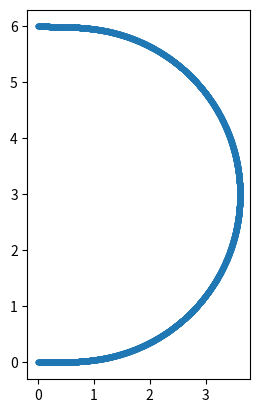
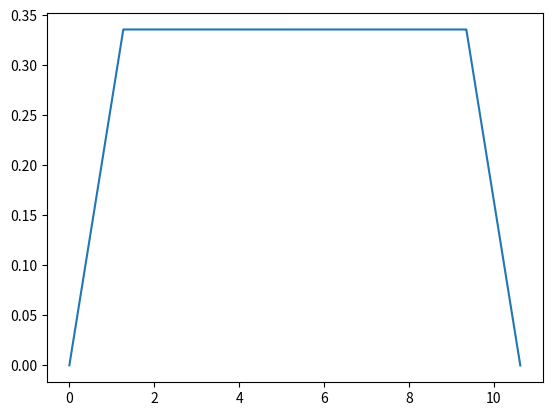

The script that saved these images, in order: (Note: this script raises an exception after producing the figures.)
# -*- coding: utf-8 -*-
"""
Created on Fri Jul 17 11:58:33 2020

@author: Dylan
"""
#%%
import numpy as np
from numpy import pi, sin, cos, tanh, sqrt
from numpy.linalg import norm
import matplotlib.pyplot as plt
import scipy.optimize as opt

def _rotate_points(points, angle = 45, center = (0,0)):
    """ Rotates points around a centerpoint defined by ``center``.  ``points`` may be
    input as either single points [1,2] or array-like[N][2], and will return in kind
    """
    if angle == 0:
         return points
    angle = angle*pi/180
    ca = cos(angle)
    sa = sin(angle)
    sa = np.array((-sa, sa))
    c0 = np.array(center)
    if np.asarray(points).ndim == 2:
        return (points - c0) * ca + (points - c0)[:,::-1] * sa + c0
    if np.asarray(points).ndim == 1:
        return (points - c0) * ca + (points - c0)[::-1] * sa + c0

def _reflect_points(points, p1 = (0,0), p2 = (1,0)):
    """ Reflects points across the line formed by p1 and p2.  ``points`` may be
    input as either single points [1,2] or array-like[N][2], and will return in kind
    """
    # From http://math.stackexchange.com/questions/11515/point-reflection-across-a-line
    points = np.array(points); p1 = np.array(p1); p2 = np.array(p2)
    if np.asarray(points).ndim == 1:
        return 2*(p1 + (p2-p1)*np.dot((p2-p1),(points-p1))/norm(p2-p1)**2) - points
    if np.asarray(points).ndim == 2:
        return np.array([2*(p1 + (p2-p1)*np.dot((p2-p1),(p-p1))/norm(p2-p1)**2) - p for p in points])

def cumtrapz(x):
    """ Numpy-based implementation of the cumulative trapezoidal integration 
    function usually found in scipy (scipy.integrate.cumtrapz) """
    return np.cumsum((x[1:] + x[:-1]) / 2)

def pp(points):
    """ Plots a list of points """
    plt.plot(points[:,0], points[:,1], '.--')
    plt.gca().set_aspect('equal', 'box')

def arc(radius = 10, angle = 90, num_pts = 720):
    """ Produces an arc of points with `num_pts` per 360 degrees.  An extra point is
    tacked on each end to ensure that the numerical gradient is accurate """
    t = np.linspace(0, angle*np.pi/180, abs(int(num_pts*angle/360))-2)
    x = radius*np.cos(t)
    y = radius*np.sin(t)
    points = np.array((x,y)).T
    start_angle = 90*np.sign(angle)
    end_angle = start_angle + angle
    return points, start_angle, end_angle

def partial_euler_Reff(Reff = 3, a = 90, p = 0.2, num_pts = 4000, 
                       *args, **kwargs):
    """ Creates a partial Euler bend formed by two clothoid curves and one 
    normal arc.
    
    Parameters
    ----------
    Reff : float
        Total effective radius of the partial Euler bend.
    a : float
        Total angle of the partial Euler bend in degrees.
    p : float
        Bend parameter. Expressed as the decimal percentage of the curve that 
        is clothoid.
    num_pts : int
        The number of points in the final curve.

    Returns
    -------
    x : ndarray
        Array of the x-coordinate values of the partial Euler curve.
    y : ndarray
        Array of the y-coordinate values of the partial Euler curve.
    """
    η = kwargs.get('η', 1)
    j = kwargs.get('j', 0)
    if a <= 0 or a > 180: 
        raise ValueError("'a' must be a float such that 0 < a ≤ 180.")

    # Overhead calculations
    a = np.radians(a)
    asp = p*a / 2
    Rp = (j*Reff*η + 1 - j) / (2*sqrt(asp))
    sp = (j*Reff*η + 1 - j) * sqrt(2*asp)
    s0 = 2*sp + Rp*a*(1 - p)
    scale = a / (2*sp*(s0 - sp))
    if p == 0:
        s0 = a * (j*Reff*η + 1 - j)
        scale = a / s0

    # Constructing s and K arrays
    s = np.linspace(0, s0, num_pts)
    K = np.zeros(num_pts)
    if p == 0: K += 1
    else:
        i1 = np.argmax(s > sp)
        i2 = np.argmax(s >= s0 - sp)
        K = np.concatenate([np.multiply(np.ones(i1), 2*s[:i1]),
                            np.multiply(np.ones(i2-i1), 2*sp),
                            np.multiply(np.ones(num_pts-i2), 
                                        2 * (s0 - s[i2:num_pts]))])
    K *= scale * ((1 - j)/Reff + j)
    s *= Reff * (1 - j) + j

    # Integrating to find x and y
    ds = s[1] - s[0]
    φ = cumtrapz(K*ds)
    x = np.cumsum(ds*cos(φ))
    y = np.cumsum(ds*sin(φ))
    x = np.concatenate([[0], x])
    y = np.concatenate([[0], y])

    # Calculating η rescaling factor
    middle = int((num_pts - 1) / 2)
    η = Reff / (y[middle] + x[middle] / np.tan(a/2))

    if j == 1: return x, y
    else: return partial_euler_Reff(Reff, np.degrees(a), p, num_pts, η = η, j = 1)

def partial_euler(Rmin = 3, a = 90, p = 0.2, num_pts = 4000):
    """ Creates a partial Euler bend formed by two clothoid curves and one 
    normal arc.
    
    Parameters
    ----------
    Rmin : float
        Radius of the normal portion of the Euler bend.
    a : float
        Total angle of the partial Euler bend in degrees.
    p : float
        Bend parameter. Expressed as the decimal percentage of the curve that 
        is clothoid.
    num_pts : int
        The number of points in the final curve.

    Returns
    -------
    x : ndarray
        Array of the x-coordinate values of the partial Euler curve.
    y : ndarray
        Array of the y-coordinate values of the partial Euler curve.

    FIXME add reference
    """
    # Overhead calculations
    a = np.radians(a)
    sp = sqrt(p*a)      # Clothoid-to-normal transition point s value
    s0 = 2*sp + a*(1-p)/(2*sqrt(p*a/2))
    c = 1 / (2*sp*Rmin) # Scaling factor to enforce Rmin
    print(sp)

    # Constructing s and K arrays
    s = np.linspace(0, s0, num_pts)
    if p == 0: K = np.array([[1/Rmin] * len(s)])
    else:
        i1 = np.argmax(s > sp)
        i2 = np.argmax(s >= s0 - sp)
        print(i1)
        print(i2)
        K = c * np.concatenate([np.multiply(np.ones(i1), 2*s[:i1]),
                                np.multiply(np.ones(i2-i1), 2*sp),
                                np.multiply(np.ones(num_pts-i2), 
                                            2*(s0 - s[i2:num_pts]))])

    # Integrating to find x and y
    ds = s[1] - s[0]
    p = cumtrapz(K*ds)
    x, y = np.concatenate([np.array([[0],[0]]), 
                           np.cumsum([ds*cos(p), ds*sin(p)], axis = 1)],
                          axis = 1)

    return x, y

def spiral(num_turns = 3.25, gap = 3, inner_gap = 9, num_pts_half = 3000):
    """ Creates a 

    Parameters
    ----------
    num_turns : int or float
        The number of turns in the spiral. Must be greater than or equal to 1. 
        If ``num_turns`` is an even integer, the output port of the spiral 
        will be extended to be on the same side as the input port. If 
        ``num_turns`` is an odd integer, the spiral will be rotationally 
        symmetrical. If ``num_turns`` is a float, the output port of the 
        spiral will be extended, with a 0.5 decimal value resulting in a 90 
        degree increase in the arm length.
    gap : int or float
        The distance between any point on one arm of the spiral and the adjacent point on the opposite arm of the spiral.
    inner_gap : int or float
        The inner size of the spiral, equal to the distance between the two 
        spiral-to-S-curve transition points.
    num_pts_half: int
        The number of points in one arm of the normal curve. If ``num_turns`` 
        is int, the total number of points in the spiral will be 
        2 * ``num_pts_half``; if ``num_turns`` is float, the total number of 
        points will be 2 * ``num_pts_half`` + num_pts_stub.

    Returns
    -------
    x : ndarray
        Array of the x-coordinates of the spiral.
    y : ndarray
        Array of the y-coordinates of the spiral.
    """
    if num_turns < 1: raise ValueError('"num_turns" must be greater than or '
                                       'equal to 1')
    num_turns1 = np.floor(num_turns)
    num_turns2 = num_turns1 + 2*(num_turns - num_turns1)
    if (num_turns % 2) == 0: num_turns1 -= 1
    num_pts1 = int(num_pts_half/2)

    a1 = pi/2
    a2 = pi*num_turns1 + a1
    a3 = pi*num_turns2 + a1
    n_range = (a2-a1) / (num_pts1-1)

    a = inner_gap/2 - gap/2
    b = gap/pi
    a_spiral = np.array([np.linspace(a1, a2, num_pts1),
                        np.concatenate([np.linspace(a1, a2, num_pts1),
                                        np.arange(a2, a3, n_range)[1:]])])
    r_spiral = a + b * a_spiral
    x_spiral = np.array([np.zeros(num_pts1), np.zeros(len(a_spiral[1]))])
    y_spiral = np.array([np.zeros(num_pts1), np.zeros(len(a_spiral[1]))])
    for i in range(2):
        x_spiral[i] = r_spiral[i]*cos(a_spiral[i])
        y_spiral[i] = r_spiral[i]*sin(a_spiral[i])

    a_centre = np.linspace(0, a1, num_pts1)
    m = (y_spiral[0][0] - y_spiral[0][1])/-x_spiral[0][1]
    # h = inner_gap/2
    phi = a_centre[-2]
    d = opt.brentq(
        lambda z: tanh(z*phi)/tanh(z*pi/2) - 1/(sin(phi) - m*cos(phi)),
        1e-6, 10
        )
    # d = opt.brentq(lambda z: (h*sin(phi)*tanh(z*phi)/tanh(z*pi/2) - h)/(h*cos(phi)*tanh(z*phi)/tanh(z*pi/2)) - m, 1e-6, 10)
    c = inner_gap / (2*tanh(d*pi/2))
    r_centre = c * tanh(d*a_centre)
    x_centre = r_centre*cos(a_centre); y_centre = r_centre*sin(a_centre)

    x1, y1 = np.concatenate([[x_centre, y_centre],
                            [x_spiral[0][1:], y_spiral[0][1:]]], axis = 1)
    x2, y2 = np.concatenate([[x_centre, y_centre],
                            [x_spiral[1][1:], y_spiral[1][1:]]], axis = 1)
    x, y = np.concatenate([[np.flip(-x2[1:]), np.flip(-y2[1:])],
                        [x1, y1]], axis = 1)

    return x, y

def curvature(x, y):
    """ Calculates the curvature vs path length for a curve defined by 
    coordinates (``x``, ``y``).

    Parameters
    ----------
    x : nd.array
        Array of x-coordinates of the input curve.
    y : nd.array
        Array of y-coordinates of the input curve.

    Returns
    -------
    s : ndarray
        Array of path lengths.
    K : ndarray
        Array of curvatures.
    """
    dxdt = np.gradient(x, edge_order = 1)
    dydt = np.gradient(y, edge_order = 1)
    d2xdt2 = np.gradient(dxdt, edge_order = 2)
    d2ydt2 = np.gradient(dydt, edge_order = 2)
    dφdt = (dxdt*d2ydt2 - dydt*d2xdt2) / (dxdt**2 + dydt**2)
    dsdt = sqrt((dxdt)**2 + (dydt)**2)
    s = cumtrapz(dsdt)
    s = np.concatenate([[0], s])
    K = dφdt / dsdt
    return s, K

# %%
Rmin = 3; Reff = 3
# x, y = partial_euler(Rmin = Rmin, a = 90, p = 1, num_pts = 4000)
x, y = partial_euler_Reff(Reff = Reff, a = 180, p = 0.1, num_pts = 4000)
pp(np.array([x, y]).T)
plt.show()
s, K = curvature(x, y)
plt.plot(s, K)
plt.show()

# print('Target Rmin = {0}, Actual Rmin = {1}'.format(Rmin, 1/K[2000]))
print('Target Reff = {1}, Actual Reff = {0}'.format(np.sqrt((y[-1] - Reff)**2 + (x[-1])**2), Reff))

# %%
num_turns = 3.5; gap = 1; inner_gap = 6; num_pts_half = 3000
num_turns1 = np.floor(num_turns)
if (num_turns % 2) == 0: num_turns1 -= 1

# Creating angle array
# a[0] represents the angle covered by the normal curve,
# a[1] represents the angle covered by the normal + stub curve
a1 = pi*num_turns1 + pi/2
a2 = pi*num_turns + pi/2
a_centre = np.concatenate()
a = np.array([np.linspace(0, a1, num_pts_half),
                np.concatenate([np.linspace(0, a1, num_pts_half),
                                np.arange(a1,a2, a1/(num_pts_half-1))[1:]])])

# Calculating relevant indices
# i1 is the transition point between the centre arc and the spiral
# i2 is the end of the spiral section for the normal curve and the stub
i1 = np.argmax(a[0] > pi/2)
i2 = [len(x) for x in a]

# Forming radius array
r = np.array([np.ones(i2[0]), np.ones(i2[1])])
for i in range(2):
    r[i][:i1] = inner_gap/2 * sin(a[0][:i1])
    r[i][i1:i2[0]] = inner_gap/2 + (a[0][i1:i2[0]] - pi/2)/pi*gap
if i2[0] == 0 or i2[1] != 0:
    r[1][i2[0]:] = inner_gap/2 + (a[1][i2[0]:] - pi/2)/pi*gap
else: pass

s1 = (a[0]*r[0])[i1]

# Combining both arms of the spiral together and converting to Cartesian
# a, r = np.concatenate([[np.flip(a[1]), -np.flip(r[1])], [a[0], r[0]]],
#                       axis = 1)
x = r[0][i1:i2[0]] * cos(a[0][i1:i2[0]]); y = r[0][i1:i2[0]] * sin(a[0][i1:i2[0]])

#%%
x, y = spiral()
plt.plot(x, y)
plt.show()
s, K = curvature(x, y)
plt.plot(s, K)
